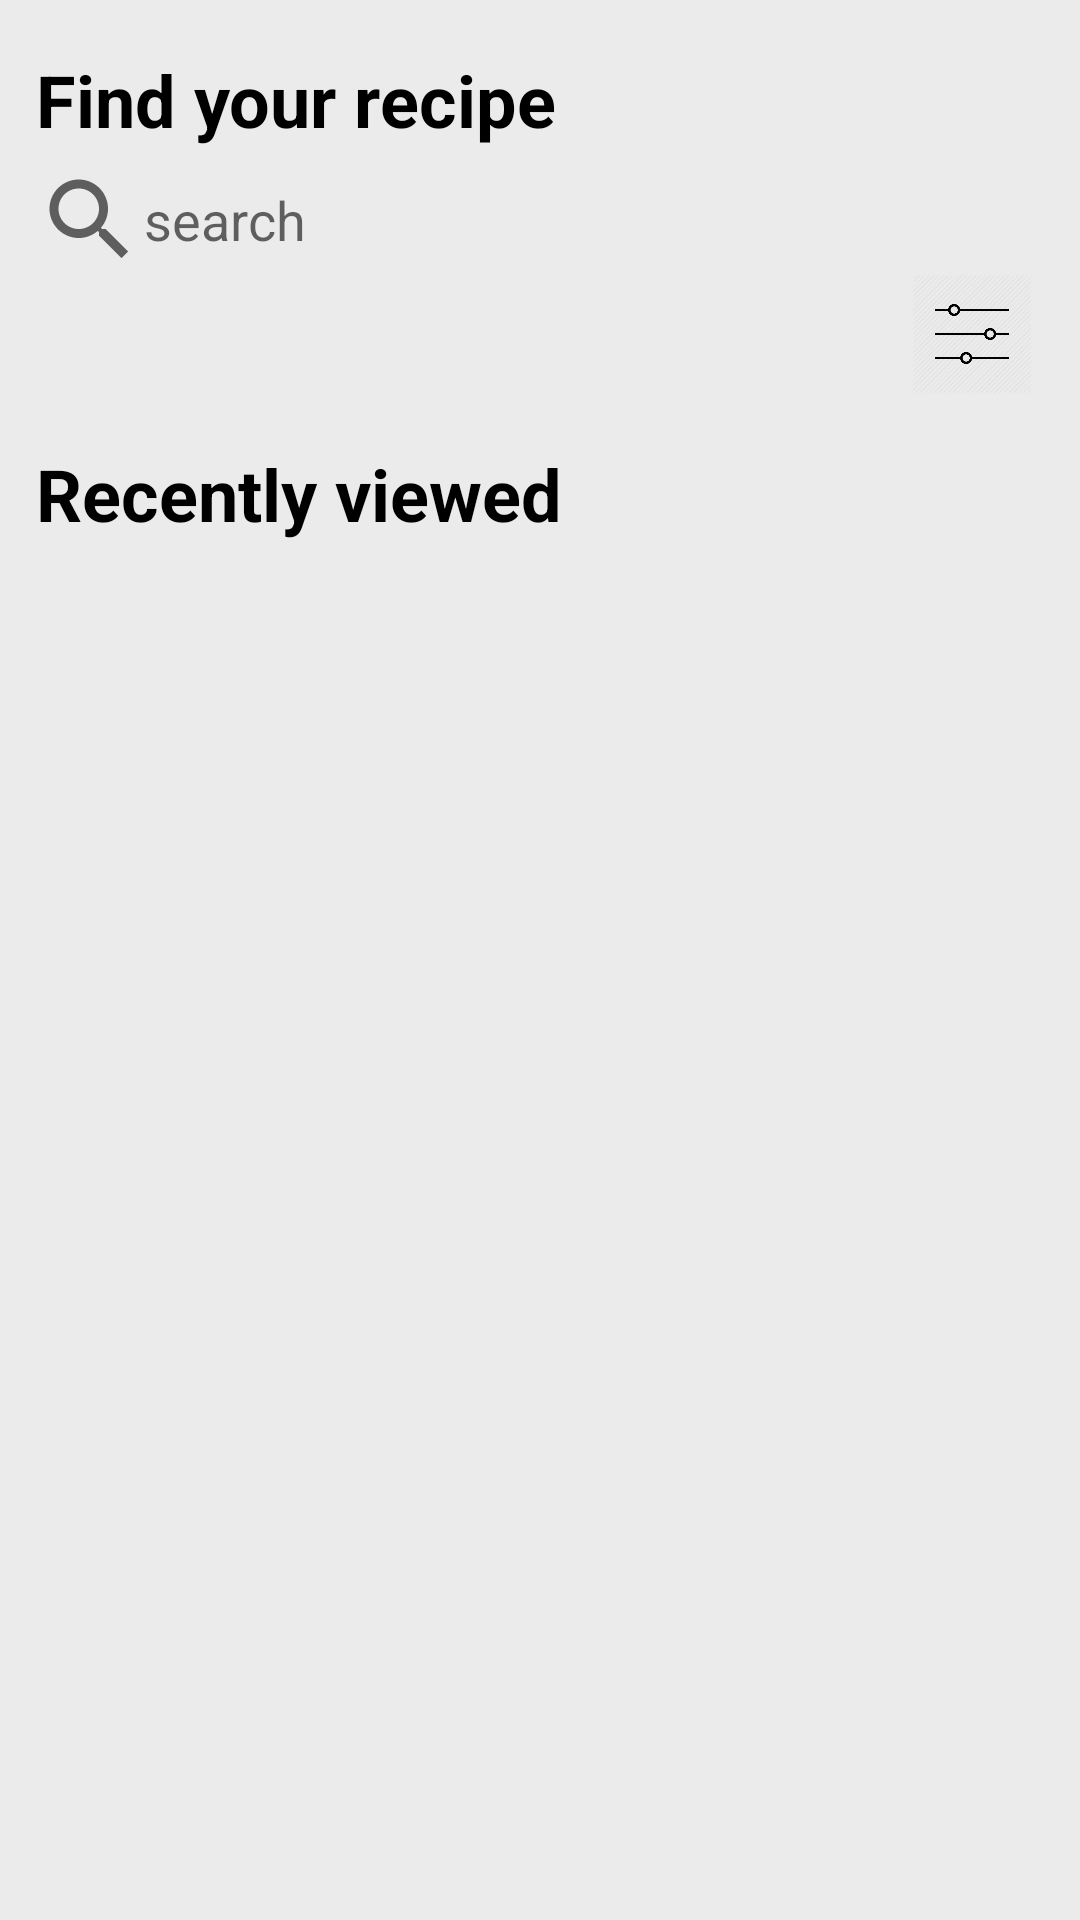

The Android layout XML behind this screen, and the referenced resources:
<!-- AndroidManifest.xml: application theme Theme.TheRecipeHost -->
<!-- res/layout/fragment_choose_meal.xml -->
<androidx.constraintlayout.widget.ConstraintLayout xmlns:android="http://schemas.android.com/apk/res/android"
    xmlns:app="http://schemas.android.com/apk/res-auto"
    xmlns:tools="http://schemas.android.com/tools"
    android:layout_width="match_parent"
    android:layout_height="match_parent"
    android:animateLayoutChanges="true"
    tools:context="com.example.therecipehost.Fragments.ChooseMealFragment">

    <FrameLayout
        android:background="#ECEBEB"
        android:id="@+id/choose_meal_frame_layout"
        android:layout_width="0dp"
        android:layout_height="0dp"
        app:layout_constraintBottom_toBottomOf="parent"
        app:layout_constraintEnd_toEndOf="parent"
        app:layout_constraintStart_toStartOf="parent"
        app:layout_constraintTop_toTopOf="parent">


        <androidx.constraintlayout.widget.ConstraintLayout
            android:layout_width="match_parent"
            android:layout_height="match_parent">

            <TextView
                android:id="@+id/find_recipe_tv"
                android:layout_width="wrap_content"
                android:layout_height="wrap_content"
                android:layout_margin="12dp"
                android:paddingTop="5dp"
                android:text="@string/find_your_recipe"
                android:textColor="@color/black"
                android:textSize="24sp"
                android:textStyle="bold"
                app:layout_constraintStart_toStartOf="parent"
                app:layout_constraintTop_toTopOf="parent" />

            <EditText
                android:id="@+id/search_recipe_et"
                android:layout_width="wrap_content"
                android:layout_height="wrap_content"
                android:layout_marginTop="6dp"
                android:background="@drawable/transparent"
                android:drawableStart="@drawable/search_icon"
                android:hint="@string/search"
                android:maxLines="1"
                app:layout_constraintStart_toStartOf="@+id/find_recipe_tv"
                app:layout_constraintTop_toBottomOf="@+id/find_recipe_tv" />

            <ProgressBar
                android:id="@+id/loading_pb"
                android:layout_width="wrap_content"
                android:layout_height="wrap_content"
                android:layout_margin="8dp"
                android:indeterminateDrawable="@drawable/progressbar_color"
                android:translationZ="2dp"
                android:visibility="gone"
                app:layout_constraintBottom_toBottomOf="parent"
                app:layout_constraintEnd_toEndOf="parent"
                app:layout_constraintStart_toStartOf="parent"
                app:layout_constraintTop_toTopOf="parent" />

            <ImageView
                android:id="@+id/filter_image_view"
                android:layout_width="40dp"
                android:layout_height="40dp"
                android:layout_marginEnd="16dp"
                android:src="@drawable/filter"
                android:translationZ="3dp"
                app:layout_constraintEnd_toEndOf="parent"
                app:layout_constraintTop_toBottomOf="@+id/search_recipe_et" />

            <androidx.recyclerview.widget.RecyclerView
                android:id="@+id/choose_meal_rv"
                android:layout_width="0dp"
                android:layout_height="wrap_content"
                android:orientation="horizontal"
                app:layout_constraintStart_toStartOf="parent"
                app:layout_constraintEnd_toEndOf="parent"
                app:layout_constraintTop_toBottomOf="@+id/filter_image_view" />

            <ImageView
                android:id="@+id/choose_meal_empty_state_image_view"
                android:layout_width="0dp"
                android:layout_height="0dp"
                android:layout_margin="16dp"
                android:src="@drawable/no_results"
                android:visibility="gone"
                app:layout_constraintBottom_toBottomOf="parent"
                app:layout_constraintEnd_toEndOf="parent"
                app:layout_constraintStart_toStartOf="parent"
                app:layout_constraintTop_toBottomOf="@+id/search_recipe_et" />

            <TextView
                android:id="@+id/previously_searched_tv"
                android:layout_width="wrap_content"
                android:layout_height="wrap_content"
                android:layout_marginTop="12dp"
                android:paddingTop="5dp"
                android:text="@string/previously_searched"
                android:textColor="@color/black"
                android:textSize="24sp"
                android:textStyle="bold"
                app:layout_constraintStart_toStartOf="@+id/search_recipe_et"
                app:layout_constraintTop_toBottomOf="@+id/choose_meal_rv" />

            <androidx.appcompat.widget.AppCompatButton
                android:id="@+id/remove_history"
                android:layout_width="30dp"
                android:visibility="gone"
                android:layout_height="30dp"
                android:layout_marginVertical="5dp"
                android:layout_marginEnd="20dp"
                android:background="@drawable/remove"
                app:layout_constraintEnd_toEndOf="parent"
                app:layout_constraintTop_toBottomOf="@+id/previously_searched_tv" />

            <androidx.recyclerview.widget.RecyclerView
                android:id="@+id/history_of_recipe_rv"
                android:layout_width="wrap_content"
                android:layout_height="wrap_content"
                android:layout_marginTop="20dp"
                app:layout_constraintStart_toStartOf="@+id/previously_searched_tv"
                app:layout_constraintTop_toBottomOf="@+id/remove_history" />

        </androidx.constraintlayout.widget.ConstraintLayout>
    </FrameLayout>

</androidx.constraintlayout.widget.ConstraintLayout>
<!-- resources referenced by this layout -->
<resources>
  <!-- drawable filter: webp bitmap (drawable, 3734 bytes) -->
  <!-- drawable no_results (drawable) -->
  <vector android:autoMirrored="true" android:height="32dp"
      android:tint="?attr/colorControlNormal" android:viewportHeight="24"
      android:viewportWidth="24" android:width="32dp" xmlns:android="http://schemas.android.com/apk/res/android">
      <path android:fillColor="@android:color/white" android:pathData="M15.5,14h-0.79l-0.28,-0.27C15.41,12.59 16,11.11 16,9.5C16,5.91 13.09,3 9.5,3C6.08,3 3.28,5.64 3.03,9h2.02C5.3,6.75 7.18,5 9.5,5C11.99,5 14,7.01 14,9.5S11.99,14 9.5,14c-0.17,0 -0.33,-0.03 -0.5,-0.05v2.02C9.17,15.99 9.33,16 9.5,16c1.61,0 3.09,-0.59 4.23,-1.57L14,14.71v0.79l5,4.99L20.49,19L15.5,14z"/>
      <path android:fillColor="@android:color/white" android:pathData="M6.47,10.82l-2.47,2.47l-2.47,-2.47l-0.71,0.71l2.47,2.47l-2.47,2.47l0.71,0.71l2.47,-2.47l2.47,2.47l0.71,-0.71l-2.47,-2.47l2.47,-2.47z"/>
  </vector>
  <!-- drawable progressbar_color (drawable) -->
  <?xml version="1.0" encoding="utf-8"?>
  <rotate xmlns:android="http://schemas.android.com/apk/res/android"
      android:pivotX="50%"
      android:pivotY="50%"
      android:fromDegrees="0"
      android:toDegrees="360">
  
      <shape
          android:shape="ring"
          android:innerRadiusRatio="3"
          android:thicknessRatio="8"
          android:useLevel="false">
  
          <size
              android:width="50dip"
              android:height="50dip" />
  
          <gradient
              android:type="sweep"
              android:useLevel="false"
              android:startColor="#000000"
              android:endColor="#00ffffff"
              android:angle="0"/>
  
      </shape>
  
  </rotate>
  <!-- drawable search_icon (drawable) -->
  <vector android:autoMirrored="true" android:height="36dp"
      android:tint="?attr/colorControlNormal" android:viewportHeight="24"
      android:viewportWidth="24" android:width="36dp" xmlns:android="http://schemas.android.com/apk/res/android">
      <path android:fillColor="@android:color/white" android:pathData="M15.5,14h-0.79l-0.28,-0.27C15.41,12.59 16,11.11 16,9.5 16,5.91 13.09,3 9.5,3S3,5.91 3,9.5 5.91,16 9.5,16c1.61,0 3.09,-0.59 4.23,-1.57l0.27,0.28v0.79l5,4.99L20.49,19l-4.99,-5zM9.5,14C7.01,14 5,11.99 5,9.5S7.01,5 9.5,5 14,7.01 14,9.5 11.99,14 9.5,14z"/>
  </vector>
  <!-- drawable transparent (drawable) -->
  <layer-list xmlns:android="http://schemas.android.com/apk/res/android">
      <item
          android:bottom="1dp"
          android:left="-10dp"
          android:right="-10dp"
          android:top="-2dp">
          <shape android:shape="rectangle">
              <stroke
                  android:width="0.0dp"
                  android:color="#005E7E32" />
              <solid android:color="#00FFFFFF" />
          </shape>
      </item>
  </layer-list>
  <string name="find_your_recipe">Find your recipe</string>
  <string name="previously_searched">Recently viewed</string>
  <string name="search">search</string>
  <style name="Theme.TheRecipeHost" parent="Theme.MaterialComponents.DayNight.NoActionBar">
          
          <item name="colorPrimary">#00BCD4</item>
          <item name="colorPrimaryVariant">@color/purple_700</item>
          <item name="colorOnPrimary">@color/white</item>
          
          <item name="colorSecondary">@color/teal_200</item>
          <item name="colorSecondaryVariant">@color/teal_700</item>
          <item name="colorOnSecondary">@color/black</item>
          
          <item name="android:statusBarColor" tools:targetApi="l">?attr/colorPrimaryVariant</item>
          
      </style>
  <!-- not gathered from this repository: default colours our renderer supplied (Android Studio template values) -->
  <color name="purple_700">#FF3700B3</color>
  <color name="teal_200">#FF03DAC5</color>
  <color name="teal_700">#FF018786</color>
  <color name="black">#FF000000</color>
  <color name="white">#FFFFFFFF</color>
</resources>
